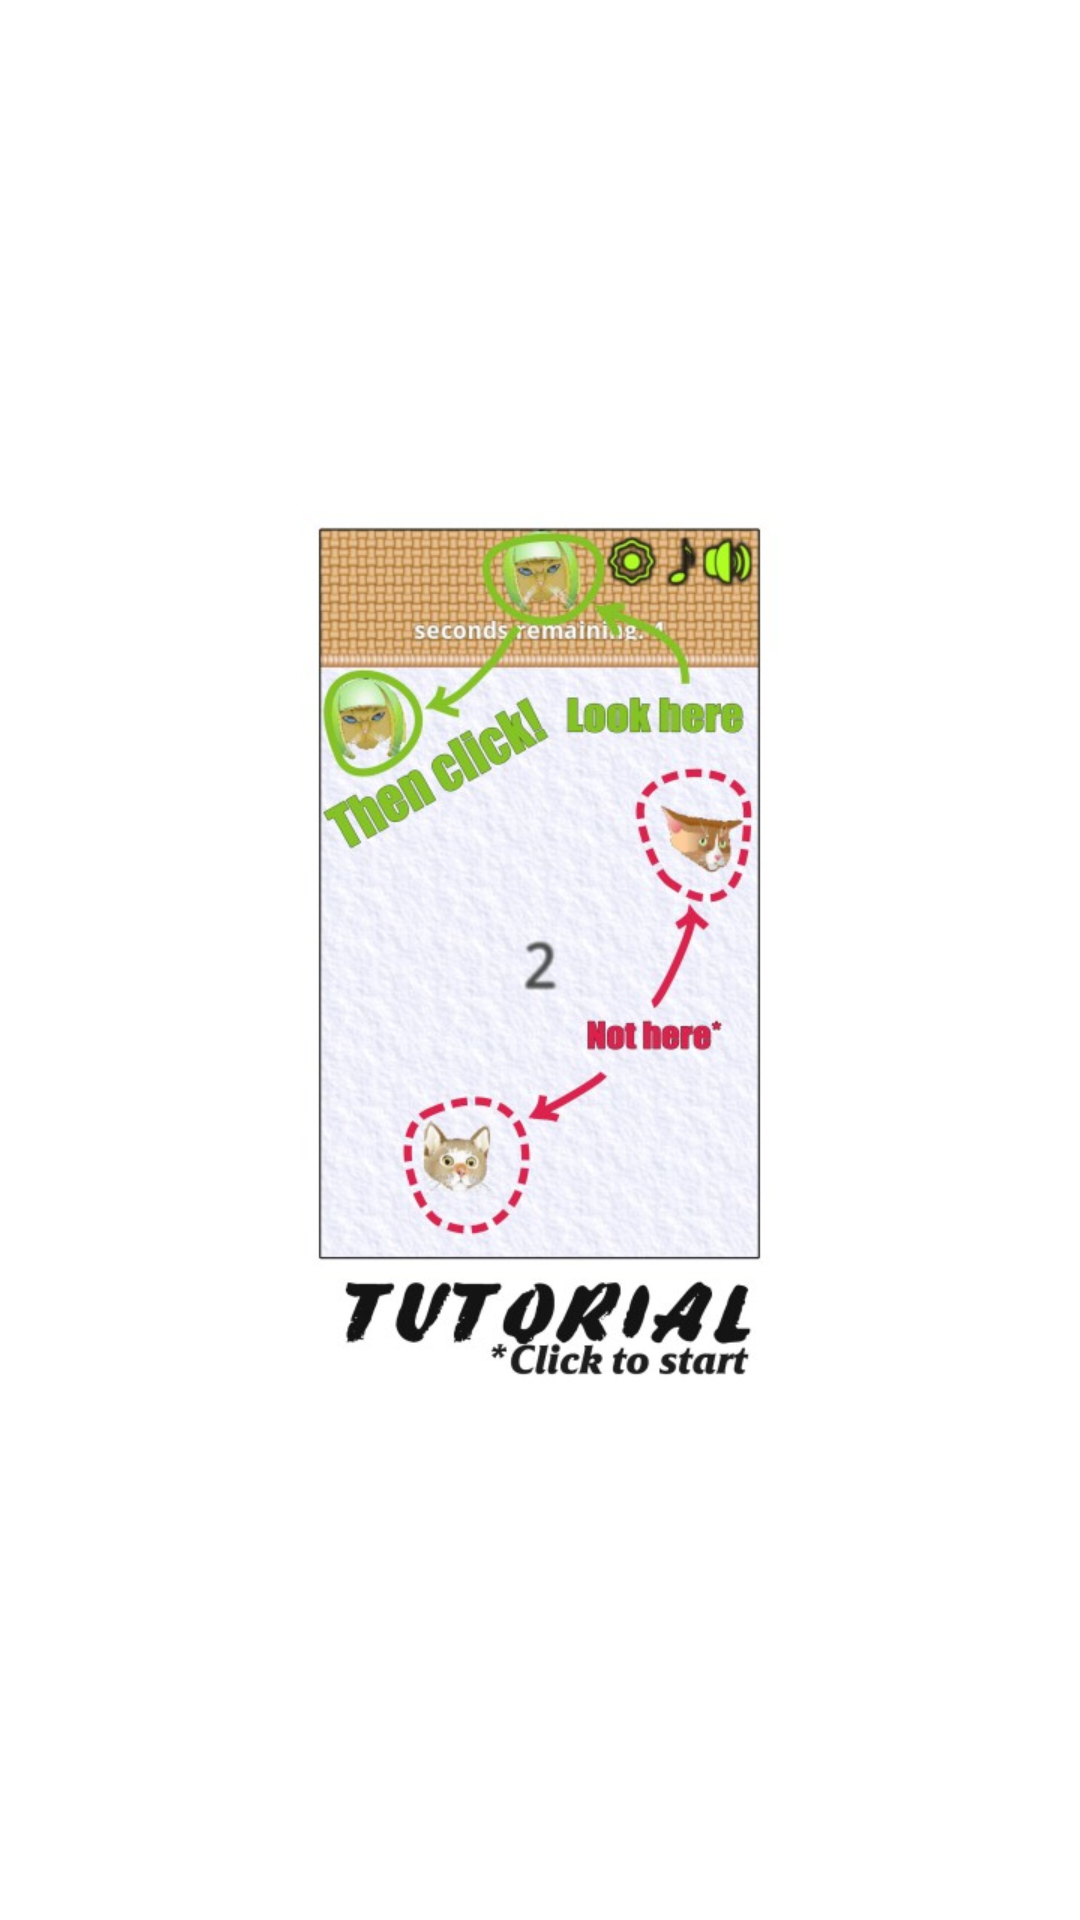

Produce the Android XML layout that renders to this screen, including the resource entries it uses.
<!-- AndroidManifest.xml: fallback theme Theme.MaterialComponents.DayNight.NoActionBar -->
<!-- res/layout/tutorial.xml -->
<?xml version="1.0" encoding="utf-8"?>
<RelativeLayout xmlns:android="http://schemas.android.com/apk/res/android"
                android:layout_width="match_parent"
                android:layout_height="match_parent">

    <ImageView
            android:layout_width="wrap_content"
            android:layout_height="wrap_content"
            android:id="@id/image_tutorial" android:layout_alignParentLeft="false" android:layout_alignParentTop="false"
            android:layout_centerInParent="true" android:background="@drawable/image_tutorial"
            android:onClick="onClickFromTutorial"/>
</RelativeLayout>
<!-- resources referenced by this layout -->
<resources>
  <!-- drawable image_tutorial: jpg bitmap (drawable-ldpi, 26387 bytes) -->
</resources>
